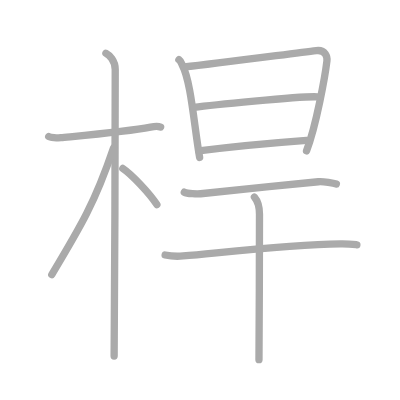
t = 0.00 s
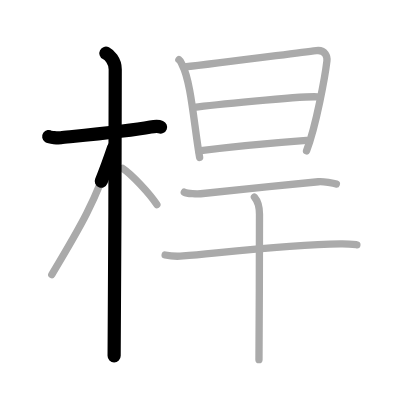
t = 2.25 s
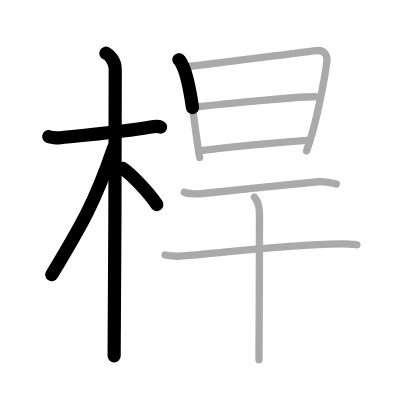
t = 4.50 s
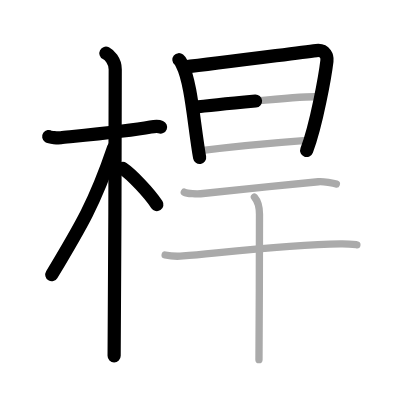
t = 6.50 s
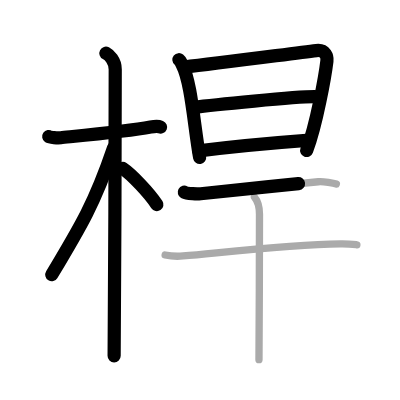
t = 8.75 s
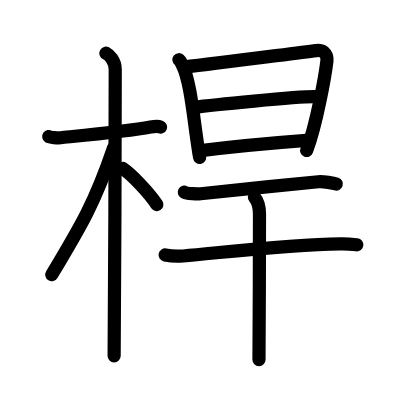
t = 11.00 s

The animated SVG that drew these frames (rendered in a browser with its animation timeline set to each time). Animation: 11 SMIL elements (animate=11); one cycle of 11.00 s.

<?xml version="1.0" standalone="no"?>
<!DOCTYPE svg PUBLIC "-//W3C//DTD SVG 1.1//EN"   "http://www.w3.org/Graphics/SVG/1.1/DTD/svg11.dtd">
<svg width="400px" height="400px"  version="1.1" xmlns="http://www.w3.org/2000/svg">
  <defs>
    <marker id="Triangle" viewBox="0 0 10 10" refX="0" refY="5" markerUnits="strokeWidth" markerWidth="3" style="stroke-opacity:0%;fill:#aaaaaa;" markerHeight="2" orient="auto">
      <path d="M 0 0 L 10 5 L 0 10 z" />
    </marker>
    
    <marker id="Arrow" viewBox="0 0 10 10" refX="5" refY="5" markerUnits="strokeWidth" markerWidth="1.8" style="stroke-opacity:0%;fill:#770000;" markerHeight="2" orient="auto">
      <path d="M 0 4 L 6 4 L 4 1 L 10 5 L 4 9 L 6 6 L 0 6 z" />
        <circle cx="5" cy="5" r="5" />
      </marker>
    
    <marker id="TriangleRed" viewBox="0 0 10 10" refX="0" refY="5" markerUnits="strokeWidth" markerWidth="3" style="stroke-opacity:0%;fill:#CC0000;" markerHeight="2" orient="auto">
      <path d="M 0 0 L 10 5 L 0 10 z" />
    </marker>
    
    <marker id="ArrowRed" viewBox="0 0 10 10" refX="5" refY="5" markerUnits="strokeWidth" markerWidth="1.8" style="stroke-opacity:0%;fill:#CC0000;" markerHeight="2" orient="auto">
      <path d="M 0 4 L 6 4 L 4 1 L 10 5 L 4 9 L 6 6 L 0 6 z" />
        <circle cx="5" cy="5" r="5" />
      </marker>
    
  </defs>
  
  <path style="fill:#ffffff; fill-opacity:100%; fill-rule:evenodd; stroke-width:0;" d="M 0 0 L 400px 0 L 400px 400px L 0 400px L 0 0" />

  <g transform="scale(3.6697247706422 3.6697247706422)">
<path style="fill:none; fill-opacity:0%; fill-rule:evenodd; stroke:#aaaaaa; stroke-opacity:100%; stroke-width: 1.5pt; stroke-linejoin:round; stroke-linecap:round;" d="M13.28 37.22c0.35 0.24 2.39 0.41 3.31 0.31c3.94-0.41 18.12-1.71 24.45-2.91c0.92-0.17 2.15-0.24 2.73 0"></path>
<path style="fill:none; fill-opacity:0%; fill-rule:evenodd; stroke:#aaaaaa; stroke-opacity:100%; stroke-width: 1.5pt; stroke-linejoin:round; stroke-linecap:round;" d="M28.86 14.5c0.91 0.47 2.54 2 2.54 4.42c0 0.95-0.12 72.25-0.3 78.08"></path>
<path style="fill:none; fill-opacity:0%; fill-rule:evenodd; stroke:#aaaaaa; stroke-opacity:100%; stroke-width: 1.5pt; stroke-linejoin:round; stroke-linecap:round;" d="M30.94 40.28c-5.1 15.04-8.94 21.4-16.83 34.56"></path>
<path style="fill:none; fill-opacity:0%; fill-rule:evenodd; stroke:#aaaaaa; stroke-opacity:100%; stroke-width: 1.5pt; stroke-linejoin:round; stroke-linecap:round;" d="M33.47 45.9c2.37 1.59 7.28 6.76 9.28 9.85"></path>
<path style="fill:none; fill-opacity:0%; fill-rule:evenodd; stroke:#aaaaaa; stroke-opacity:100%; stroke-width: 1.5pt; stroke-linejoin:round; stroke-linecap:round;" d="M48.75 16.27c0.55 0.45 0.56 0.77 0.87 1.34c2.49 4.69 3.24 16.55 4.78 25.3"></path>
<path style="fill:none; fill-opacity:0%; fill-rule:evenodd; stroke:#aaaaaa; stroke-opacity:100%; stroke-width: 1.5pt; stroke-linejoin:round; stroke-linecap:round;" d="M50.22 18.25c9.15-0.98 29.15-3.65 35.98-4.47c2.51-0.3 3.02 1.73 2.89 2.8c-0.47 3.92-2.84 17.41-5.56 24.54"></path>
<path style="fill:none; fill-opacity:0%; fill-rule:evenodd; stroke:#aaaaaa; stroke-opacity:100%; stroke-width: 1.5pt; stroke-linejoin:round; stroke-linecap:round;" d="M52.81 29.25c2.98-0.38 29.67-3.18 33.67-2.87"></path>
<path style="fill:none; fill-opacity:0%; fill-rule:evenodd; stroke:#aaaaaa; stroke-opacity:100%; stroke-width: 1.5pt; stroke-linejoin:round; stroke-linecap:round;" d="M54.18 41.12c8.47-1.07 20.26-2.18 29.36-2.86"></path>
<path style="fill:none; fill-opacity:0%; fill-rule:evenodd; stroke:#aaaaaa; stroke-opacity:100%; stroke-width: 1.5pt; stroke-linejoin:round; stroke-linecap:round;" d="M50.22 52.37c0.82 0.46 3.64 0.5 4.46 0.42c5.66-0.54 22.41-2.36 32.07-3.27c1.36-0.13 4.22 0.4 4.9 0.63"></path>
<path style="fill:none; fill-opacity:0%; fill-rule:evenodd; stroke:#aaaaaa; stroke-opacity:100%; stroke-width: 1.5pt; stroke-linejoin:round; stroke-linecap:round;" d="M45 69.48c1.27 0.27 3.62 0.38 4.88 0.27c13.04-1.18 29.03-3.05 42.91-3.31c2.12-0.04 3.39 0.13 4.46 0.26"></path>
<path style="fill:none; fill-opacity:0%; fill-rule:evenodd; stroke:#aaaaaa; stroke-opacity:100%; stroke-width: 1.5pt; stroke-linejoin:round; stroke-linecap:round;" d="M69.33 53.72c0.42 0.49 1.38 2.03 1.38 4.67c0 0.99-0.05 33.47-0.14 39.62"></path>

<path style="fill:none; fill-opacity:0%; fill-rule:evenodd; stroke:#000000; stroke-opacity:100%; stroke-width: 2.7pt; stroke-linejoin:round; stroke-linecap:round;" d="M13.28 37.22c0.35 0.24 2.39 0.41 3.31 0.31c3.94-0.41 18.12-1.71 24.45-2.91c0.92-0.17 2.15-0.24 2.73 0" pathLength="100" stroke-dashoffset="100" stroke-dasharray="100 105"><animate id="dashAnim1" attributeName="stroke-dashoffset" from="100" to="0" dur="1s" calcMode="linear" fill="freeze"/></path>
<path style="fill:none; fill-opacity:0%; fill-rule:evenodd; stroke:#000000; stroke-opacity:100%; stroke-width: 2.7pt; stroke-linejoin:round; stroke-linecap:round;" d="M28.86 14.5c0.91 0.47 2.54 2 2.54 4.42c0 0.95-0.12 72.25-0.3 78.08" pathLength="100" stroke-dashoffset="100" stroke-dasharray="100 105"><animate id="dashAnim2" attributeName="stroke-dashoffset" from="100" to="0" dur="1s" calcMode="linear" begin="dashAnim1.end" fill="freeze"/></path>
<path style="fill:none; fill-opacity:0%; fill-rule:evenodd; stroke:#000000; stroke-opacity:100%; stroke-width: 2.7pt; stroke-linejoin:round; stroke-linecap:round;" d="M30.94 40.28c-5.1 15.04-8.94 21.4-16.83 34.56" pathLength="100" stroke-dashoffset="100" stroke-dasharray="100 105"><animate id="dashAnim3" attributeName="stroke-dashoffset" from="100" to="0" dur="1s" calcMode="linear" begin="dashAnim2.end" fill="freeze"/></path>
<path style="fill:none; fill-opacity:0%; fill-rule:evenodd; stroke:#000000; stroke-opacity:100%; stroke-width: 2.7pt; stroke-linejoin:round; stroke-linecap:round;" d="M33.47 45.9c2.37 1.59 7.28 6.76 9.28 9.85" pathLength="100" stroke-dashoffset="100" stroke-dasharray="100 105"><animate id="dashAnim4" attributeName="stroke-dashoffset" from="100" to="0" dur="1s" calcMode="linear" begin="dashAnim3.end" fill="freeze"/></path>
<path style="fill:none; fill-opacity:0%; fill-rule:evenodd; stroke:#000000; stroke-opacity:100%; stroke-width: 2.7pt; stroke-linejoin:round; stroke-linecap:round;" d="M48.75 16.27c0.55 0.45 0.56 0.77 0.87 1.34c2.49 4.69 3.24 16.55 4.78 25.3" pathLength="100" stroke-dashoffset="100" stroke-dasharray="100 105"><animate id="dashAnim5" attributeName="stroke-dashoffset" from="100" to="0" dur="1s" calcMode="linear" begin="dashAnim4.end" fill="freeze"/></path>
<path style="fill:none; fill-opacity:0%; fill-rule:evenodd; stroke:#000000; stroke-opacity:100%; stroke-width: 2.7pt; stroke-linejoin:round; stroke-linecap:round;" d="M50.22 18.25c9.15-0.98 29.15-3.65 35.98-4.47c2.51-0.3 3.02 1.73 2.89 2.8c-0.47 3.92-2.84 17.41-5.56 24.54" pathLength="100" stroke-dashoffset="100" stroke-dasharray="100 105"><animate id="dashAnim6" attributeName="stroke-dashoffset" from="100" to="0" dur="1s" calcMode="linear" begin="dashAnim5.end" fill="freeze"/></path>
<path style="fill:none; fill-opacity:0%; fill-rule:evenodd; stroke:#000000; stroke-opacity:100%; stroke-width: 2.7pt; stroke-linejoin:round; stroke-linecap:round;" d="M52.81 29.25c2.98-0.38 29.67-3.18 33.67-2.87" pathLength="100" stroke-dashoffset="100" stroke-dasharray="100 105"><animate id="dashAnim7" attributeName="stroke-dashoffset" from="100" to="0" dur="1s" calcMode="linear" begin="dashAnim6.end" fill="freeze"/></path>
<path style="fill:none; fill-opacity:0%; fill-rule:evenodd; stroke:#000000; stroke-opacity:100%; stroke-width: 2.7pt; stroke-linejoin:round; stroke-linecap:round;" d="M54.18 41.12c8.47-1.07 20.26-2.18 29.36-2.86" pathLength="100" stroke-dashoffset="100" stroke-dasharray="100 105"><animate id="dashAnim8" attributeName="stroke-dashoffset" from="100" to="0" dur="1s" calcMode="linear" begin="dashAnim7.end" fill="freeze"/></path>
<path style="fill:none; fill-opacity:0%; fill-rule:evenodd; stroke:#000000; stroke-opacity:100%; stroke-width: 2.7pt; stroke-linejoin:round; stroke-linecap:round;" d="M50.22 52.37c0.82 0.46 3.64 0.5 4.46 0.42c5.66-0.54 22.41-2.36 32.07-3.27c1.36-0.13 4.22 0.4 4.9 0.63" pathLength="100" stroke-dashoffset="100" stroke-dasharray="100 105"><animate id="dashAnim9" attributeName="stroke-dashoffset" from="100" to="0" dur="1s" calcMode="linear" begin="dashAnim8.end" fill="freeze"/></path>
<path style="fill:none; fill-opacity:0%; fill-rule:evenodd; stroke:#000000; stroke-opacity:100%; stroke-width: 2.7pt; stroke-linejoin:round; stroke-linecap:round;" d="M45 69.48c1.27 0.27 3.62 0.38 4.88 0.27c13.04-1.18 29.03-3.05 42.91-3.31c2.12-0.04 3.39 0.13 4.46 0.26" pathLength="100" stroke-dashoffset="100" stroke-dasharray="100 105"><animate id="dashAnim10" attributeName="stroke-dashoffset" from="100" to="0" dur="1s" calcMode="linear" begin="dashAnim9.end" fill="freeze"/></path>
<path style="fill:none; fill-opacity:0%; fill-rule:evenodd; stroke:#000000; stroke-opacity:100%; stroke-width: 2.7pt; stroke-linejoin:round; stroke-linecap:round;" d="M69.33 53.72c0.42 0.49 1.38 2.03 1.38 4.67c0 0.99-0.05 33.47-0.14 39.62" pathLength="100" stroke-dashoffset="100" stroke-dasharray="100 105"><animate id="dashAnim11" attributeName="stroke-dashoffset" from="100" to="0" dur="1s" calcMode="linear" begin="dashAnim10.end" fill="freeze"/></path>

</g>

</svg>  
          
